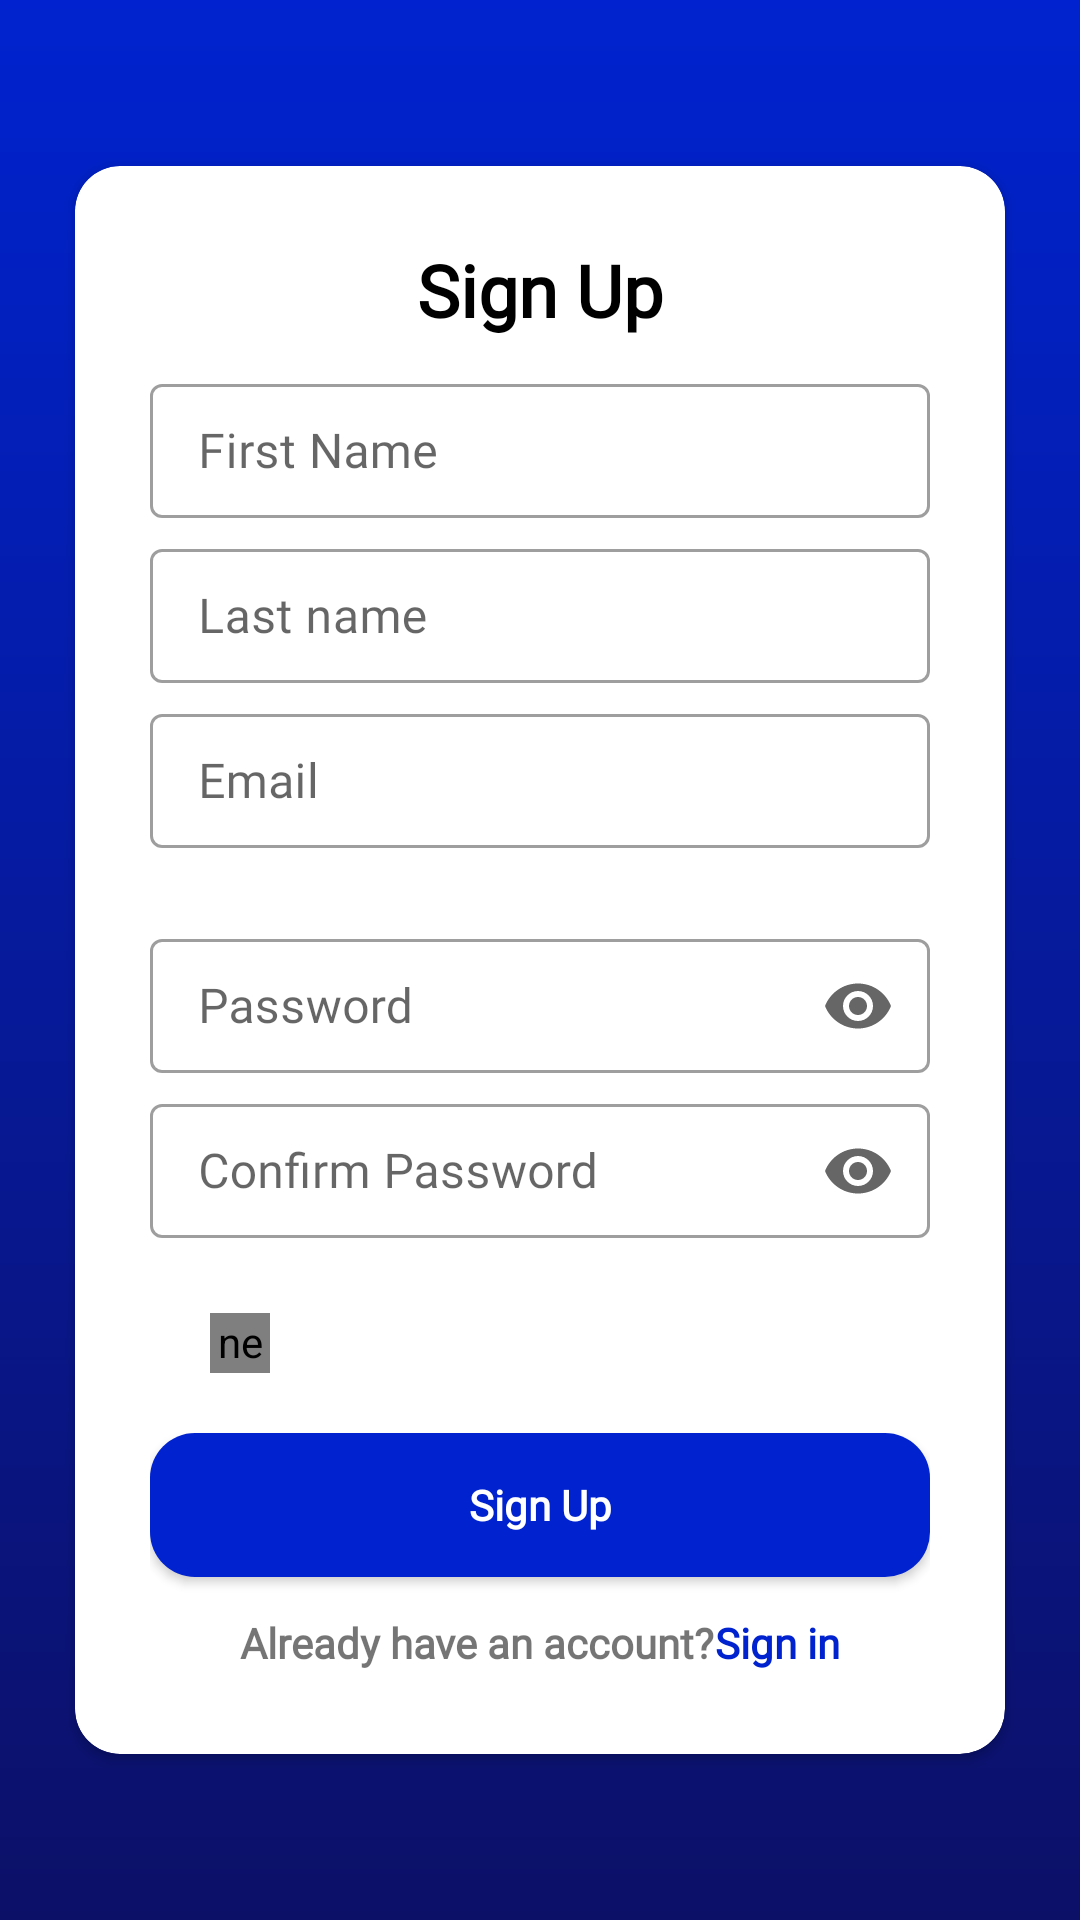

Here is an Android app screen rendered from its layout file. Give the layout XML and the strings, colors and styles it references.
<!-- AndroidManifest.xml: application theme AppTheme -->
<!-- res/layout/signup_activity.xml -->
<?xml version="1.0" encoding="utf-8"?>
<RelativeLayout xmlns:android="http://schemas.android.com/apk/res/android"
    xmlns:app="http://schemas.android.com/apk/res-auto"
    android:layout_width="match_parent"
    android:layout_height="match_parent"
    android:background="@drawable/main_screen_background"
    android:orientation="vertical"
    android:theme="@style/AppTheme.NoActionBar">

    <androidx.cardview.widget.CardView
        android:layout_width="wrap_content"
        android:layout_height="wrap_content"
        android:layout_centerInParent="true"
        android:layout_margin="25dp"
        app:cardCornerRadius="15dp">

        <RelativeLayout
            android:layout_width="match_parent"
            android:layout_height="match_parent"
            android:padding="25dp">

            <TextView
                android:id="@+id/sign_up_text"
                android:layout_width="wrap_content"
                android:layout_height="wrap_content"
                android:layout_centerHorizontal="true"
                android:layout_marginBottom="10dp"
                android:fontFamily="@font/raleway"
                android:text="Sign Up"
                android:textColor="@android:color/black"
                android:textSize="24sp"
                android:textStyle="bold" />

            <com.google.android.material.textfield.TextInputLayout
                android:id="@+id/name_edittext"
                style="@style/Widget.MaterialComponents.TextInputLayout.OutlinedBox"
                android:layout_width="match_parent"
                android:layout_height="50dp"
                android:layout_below="@id/sign_up_text"
                android:layout_marginBottom="5dp"
                android:hint="First Name">

                <com.google.android.material.textfield.TextInputEditText
                    android:layout_width="match_parent"
                    android:layout_height="wrap_content"
                    android:fontFamily="@font/raleway"

                    />

            </com.google.android.material.textfield.TextInputLayout>

            <com.google.android.material.textfield.TextInputLayout
                android:id="@+id/lastname_edittext"

                style="@style/Widget.MaterialComponents.TextInputLayout.OutlinedBox"
                android:layout_width="match_parent"
                android:layout_height="50dp"
                android:layout_below="@id/name_edittext"
                android:layout_marginBottom="5dp"
                android:hint="Last name">

                <com.google.android.material.textfield.TextInputEditText

                    android:layout_width="match_parent"
                    android:layout_height="wrap_content"
                    android:fontFamily="@font/raleway" />

            </com.google.android.material.textfield.TextInputLayout>

            <com.google.android.material.textfield.TextInputLayout
                android:id="@+id/Email_edittext"
                style="@style/Widget.MaterialComponents.TextInputLayout.OutlinedBox"
                android:layout_width="match_parent"
                android:layout_height="50dp"
                android:layout_below="@id/lastname_edittext"
                android:layout_marginBottom="5dp"
                android:hint="Email">

                <com.google.android.material.textfield.TextInputEditText
                    android:layout_width="match_parent"
                    android:layout_height="wrap_content"
                    android:fontFamily="@font/raleway" />

            </com.google.android.material.textfield.TextInputLayout>


            <androidx.appcompat.widget.AppCompatSpinner
                android:id="@+id/day_spinner"
                style="@style/Widget.MaterialComponents.TextInputLayout.OutlinedBox"
                android:layout_width="40dp"
                android:layout_height="20dp"
                android:layout_below="@id/Email_edittext"
                android:background="@drawable/spinner_state"
                android:hint="Day" />


            <androidx.appcompat.widget.AppCompatSpinner
                android:id="@+id/month_spinner"
                style="@style/Widget.MaterialComponents.TextInputLayout.OutlinedBox"
                android:layout_width="40dp"
                android:layout_height="20dp"
                android:layout_below="@id/Email_edittext"
                android:layout_toEndOf="@id/day_spinner"
                android:background="@drawable/spinner_state"
                android:hint="Month" />

            <androidx.appcompat.widget.AppCompatSpinner
                android:id="@+id/year_spinner"
                style="@style/Widget.MaterialComponents.TextInputLayout.OutlinedBox"
                android:layout_width="40dp"
                android:layout_height="20dp"
                android:layout_below="@id/Email_edittext"
                android:layout_alignParentEnd="true"
                android:layout_toEndOf="@id/month_spinner"
                android:background="@drawable/spinner_state"
                android:hint="Month" />

            <com.google.android.material.textfield.TextInputLayout
                android:id="@+id/Password_edittext"

                style="@style/Widget.MaterialComponents.TextInputLayout.OutlinedBox"
                android:layout_width="match_parent"
                android:layout_height="50dp"
                android:layout_below="@id/day_spinner"
                android:layout_marginBottom="5dp"
                android:hint="Password"
                app:endIconMode="password_toggle">

                <com.google.android.material.textfield.TextInputEditText

                    android:layout_width="match_parent"
                    android:layout_height="wrap_content"
                    android:fontFamily="@font/raleway"
                    android:inputType="textPassword" />


            </com.google.android.material.textfield.TextInputLayout>


            <com.google.android.material.textfield.TextInputLayout
                android:id="@+id/confirm_Password_edittext"

                style="@style/Widget.MaterialComponents.TextInputLayout.OutlinedBox"
                android:layout_width="match_parent"
                android:layout_height="50dp"
                android:layout_below="@id/Password_edittext"
                android:layout_marginBottom="5dp"
                android:hint="Confirm Password"
                app:endIconMode="password_toggle"
                app:hintAnimationEnabled="true">

                <com.google.android.material.textfield.TextInputEditText

                    android:layout_width="match_parent"
                    android:layout_height="wrap_content"
                    android:fontFamily="@font/raleway"
                    android:inputType="textPassword" />


            </com.google.android.material.textfield.TextInputLayout>

            <net.igenius.customcheckbox.CustomCheckBox
                android:id="@+id/rb"
                android:layout_width="20dp"
                android:layout_height="20dp"
                android:layout_below="@id/confirm_Password_edittext"
                android:layout_margin="20dp" />

            <Button
                android:id="@+id/sign_up_button"
                android:layout_width="match_parent"
                android:layout_height="wrap_content"
                android:layout_below="@id/rb"
                android:background="@drawable/btn2_background"
                android:fontFamily="@font/raleway"
                android:text="Sign Up"

                android:textAllCaps="false"
                android:textColor="@android:color/white"
                android:textStyle="bold">

            </Button>


            <LinearLayout
                android:layout_width="match_parent"
                android:layout_height="wrap_content"
                android:layout_below="@id/sign_up_button"
                android:gravity="center"
                android:orientation="horizontal">

                <TextView
                    android:layout_width="wrap_content"
                    android:layout_height="wrap_content"
                    android:layout_marginTop="10dp"
                    android:layout_marginBottom="5dp"
                    android:fontFamily="@font/raleway"
                    android:text="Already have an account?"
                    android:textStyle="bold"/>

                <TextView
                    android:layout_width="wrap_content"
                    android:layout_height="wrap_content"
                    android:layout_marginTop="10dp"
                    android:layout_marginBottom="5dp"
                    android:fontFamily="@font/raleway"
                    android:text="Sign in"
                    android:textColor="@color/bright_blue"
                    android:textStyle="bold"/>

            </LinearLayout>
        </RelativeLayout>


    </androidx.cardview.widget.CardView>


</RelativeLayout>
<!-- resources referenced by this layout -->
<resources>
  <color name="bright_blue">#0023CF</color>
  <!-- drawable btn2_background (drawable) -->
  <?xml version="1.0" encoding="utf-8"?>
  <ripple xmlns:android="http://schemas.android.com/apk/res/android"
      xmlns:tools="http://schemas.android.com/tools"
      android:color="@color/gray_white"
      tools:targetApi="lollipop">
      <item>
          <shape android:shape="rectangle">
              <solid android:color="@color/bright_blue" />
              <corners android:radius="15dp"/>
          </shape>
      </item>
  </ripple>
  <!-- drawable main_screen_background (drawable) -->
  <?xml version="1.0" encoding="utf-8"?>
  <shape xmlns:android="http://schemas.android.com/apk/res/android"
  
      android:shape="rectangle"
      >
  
      <gradient
          android:angle="90"
          android:endColor="@color/bright_blue"
          android:startColor="@color/darkest_blue"
          />
  
  </shape>
  <!-- drawable spinner_state (drawable) -->
  <?xml version="1.0" encoding="utf-8"?>
  <selector xmlns:android="http://schemas.android.com/apk/res/android">
  
      <item
          android:drawable="@drawable/spinner_bg_inactive"
          android:state_active="false"
          ></item>
      <item
          android:drawable="@drawable/spinner_bg_focused"
          android:state_active="true"
          ></item>
  
  </selector>
  <style name="AppTheme.NoActionBar" parent="@style/Theme.MaterialComponents.DayNight.NoActionBar">
          
          <item name="boxStrokeColor">@color/colorPrimary</item>
  
  
      </style>
  <style name="AppTheme" parent="Theme.AppCompat.Light.NoActionBar">
          
          <item name="colorPrimary">@color/colorPrimary</item>
          <item name="colorPrimaryDark">@color/colorPrimaryDark</item>
          <item name="colorAccent">@color/colorAccent</item>
          <item name="editTextStyle">@style/AppTheme.NoActionBar</item>
  
      </style>
  <color name="gray_white">#ADBAC4</color>
  <color name="darkest_blue">#0C1067</color>
  <!-- drawable spinner_bg_inactive (drawable) -->
  <?xml version="1.0" encoding="utf-8"?>
  <selector xmlns:android="http://schemas.android.com/apk/res/android">
      <item><layer-list>
          <item>
              <shape>
                  <solid
                      android:color="@null">
                  </solid>
  
                  <corners android:radius="3dp" />
  
                  <padding
                      android:bottom="10dp"
                      android:left="10dp"
                      android:right="10dp"
                      android:top="10dp" />
              </shape>
          </item>
  
      </layer-list></item>
  </selector>
  <!-- drawable spinner_bg_focused (drawable) -->
  <?xml version="1.0" encoding="utf-8"?>
  <selector xmlns:android="http://schemas.android.com/apk/res/android">
      <item><layer-list>
          <item>
              <shape>
                  <solid
                      android:color="@null">
                  </solid>
  
                  <corners android:radius="3dp" />
  
                  <padding
                      android:bottom="10dp"
                      android:left="10dp"
                      android:right="10dp"
                      android:top="10dp" />
                  <stroke
                      android:width="2dp"
                      android:color="@color/bright_blue"/>
              </shape>
          </item>
  
      </layer-list></item>
  </selector>
  <color name="colorPrimary">@color/bright_blue</color>
  <color name="colorPrimaryDark">@color/dark_blue</color>
  <color name="colorAccent">@color/darkest_blue</color>
  <color name="dark_blue">#01139E</color>
</resources>
